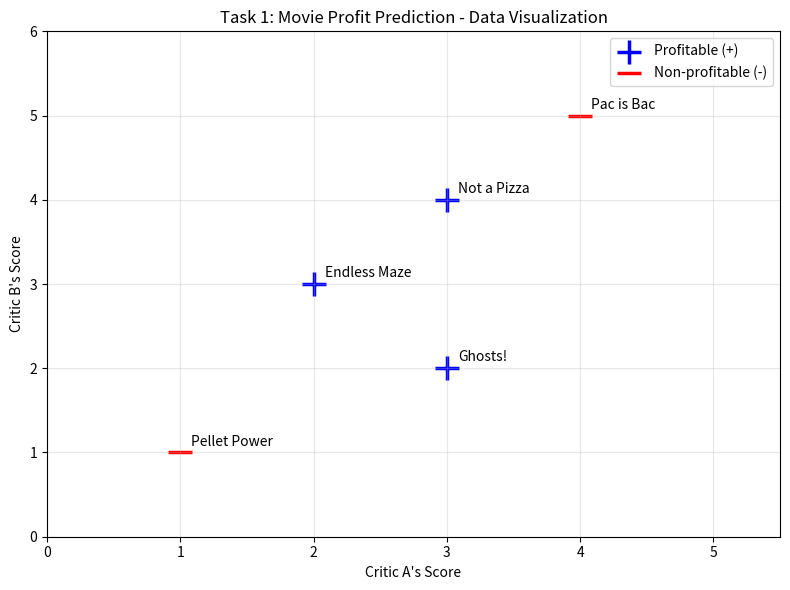

Recreate this plot in Python.
import matplotlib.pyplot as plt
import numpy as np

# Data
movies = ['Pellet Power', 'Ghosts!', 'Pac is Bac', 'Not a Pizza', 'Endless Maze']
a_scores = [1, 3, 4, 3, 2]
b_scores = [1, 2, 5, 4, 3]
profits = [False, True, False, True, True]

# Separate by profit
pos_a = [a for a, p in zip(a_scores, profits) if p]
pos_b = [b for b, p in zip(b_scores, profits) if p]
neg_a = [a for a, p in zip(a_scores, profits) if not p]
neg_b = [b for b, p in zip(b_scores, profits) if not p]

plt.figure(figsize=(8, 6))
plt.scatter(pos_a, pos_b, marker='+', s=300, c='blue', label='Profitable (+)', linewidths=2.5)
plt.scatter(neg_a, neg_b, marker='_', s=300, c='red', label='Non-profitable (-)', linewidths=2.5)

# Annotate points
for name, a, b in zip(movies, a_scores, b_scores):
    plt.annotate(name, (a, b), textcoords='offset points', xytext=(8, 5), fontsize=10)

plt.xlabel("Critic A's Score")
plt.ylabel("Critic B's Score")
plt.title('Task 1: Movie Profit Prediction - Data Visualization')
plt.xlim(0, 5.5)
plt.ylim(0, 6)
plt.xticks(range(6))
plt.yticks(range(7))
plt.grid(True, alpha=0.3)
plt.legend()
plt.tight_layout()
plt.savefig('task1_plot.png', dpi=150)
plt.show()
print('Plot saved as task1_plot.png')
